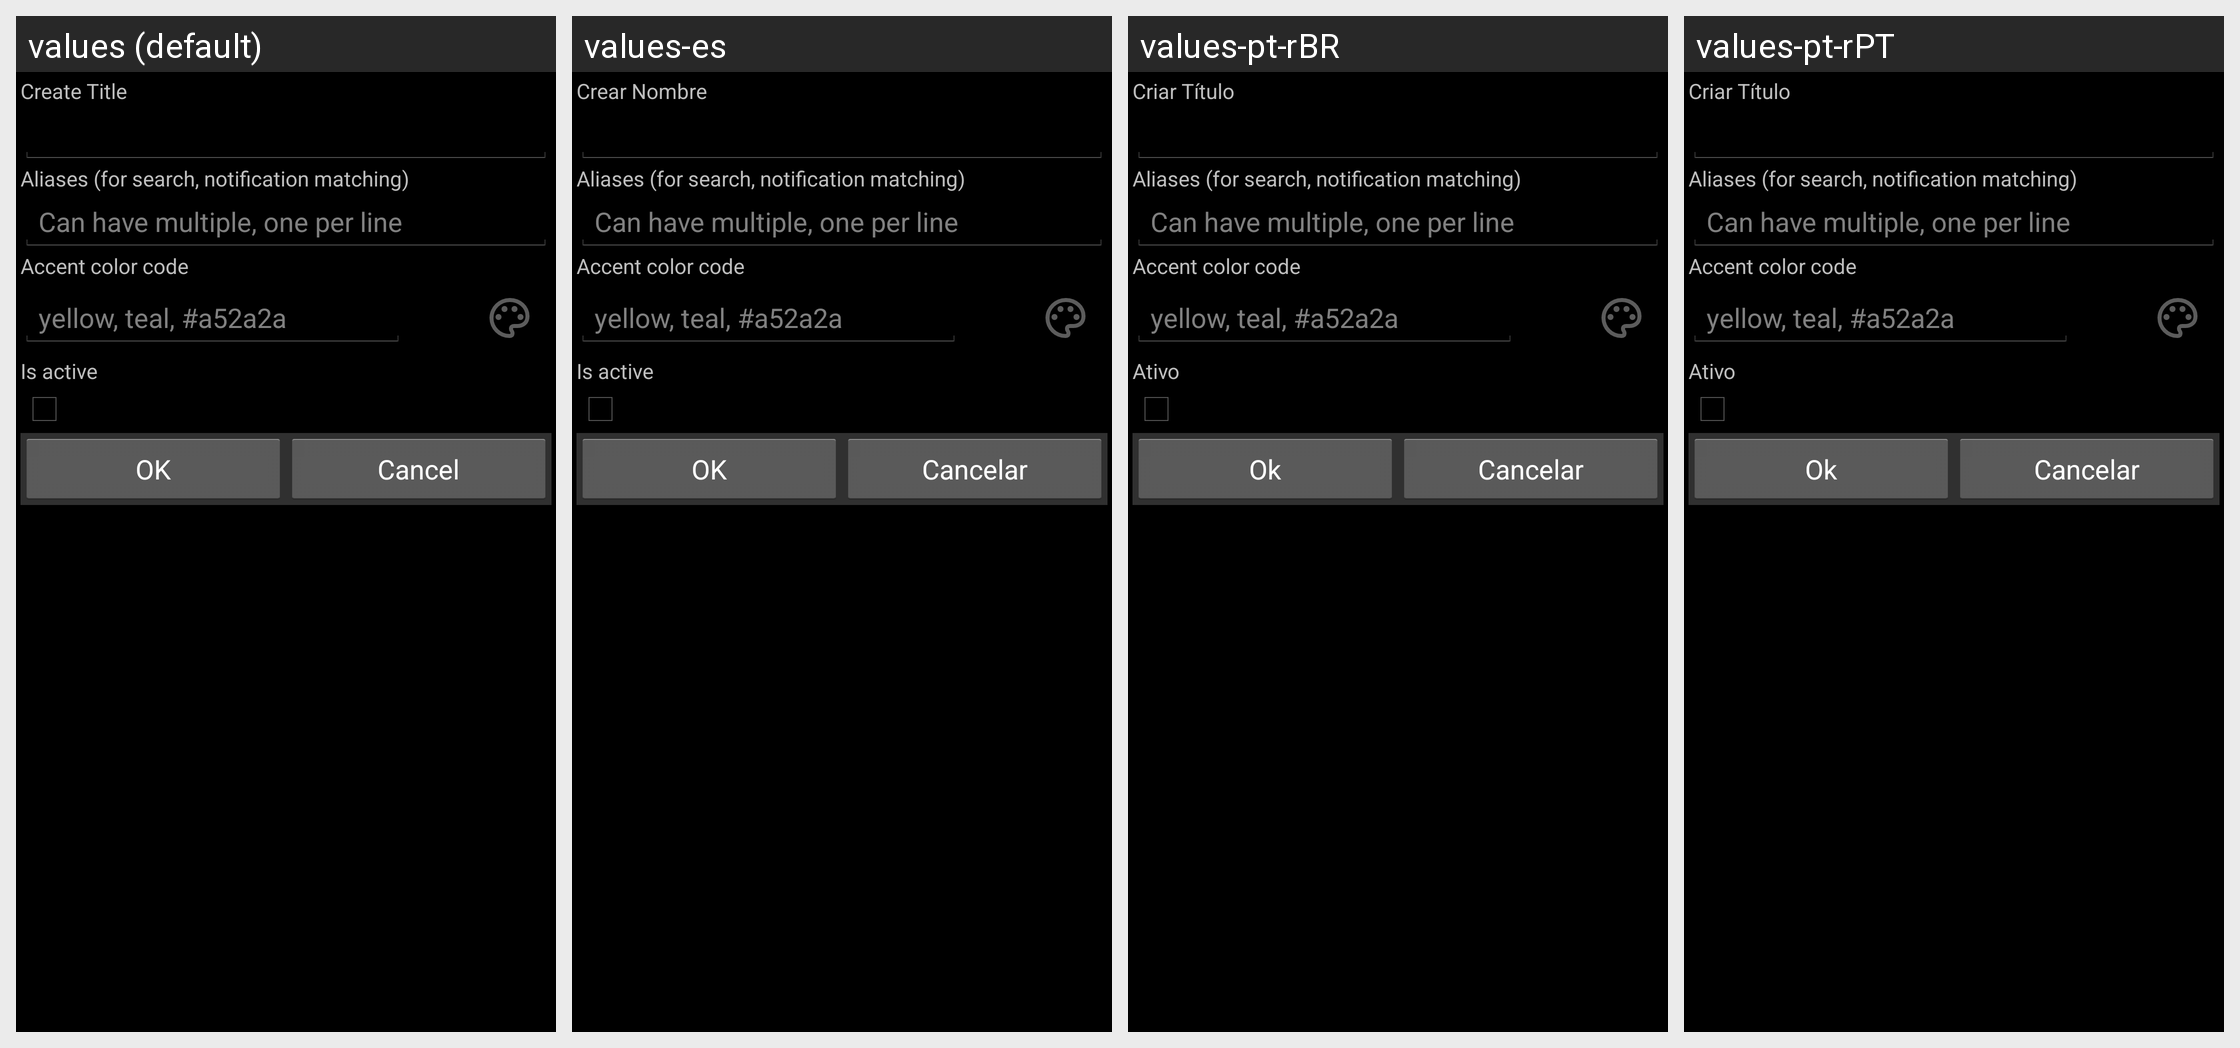

Strings drawn on this Android screen and how each of the app's shown locales translates them:
Android screen res/layout/edit_entity.xml rendered under 4 locales, left to right: values (default), values-es, values-pt-rBR, values-pt-rPT. Device: Nexus 5 (rendered at 1080×1920; each locale shown at half size, 540×960, under a caption strip naming it); theme AppTheme.
Other locales in the repository, not shown: values-ca, values-cs-rCZ, values-da, values-de, values-fr, values-hu, values-it, values-ko, values-no-rNB, values-pl, values-ro, values-ru, values-sk, values-uk-rUA, values-zh-rCN, values-zh-rTW.
Strings drawn on this screen, with the default value and each locale's value (text and hints the layout hard-codes, and strings that could not be matched under every locale, appear in the picture but are not listed):

create
  values: Create
  values-es: Crear
  values-pt-rBR: Criar
  values-pt-rPT: Criar

title
  values: Title
  values-es: Nombre
  values-pt-rBR: Título
  values-pt-rPT: Título

aliases
  values: Aliases (for search, notification matching)
  values-es: Aliases (for search, notification matching)  [not translated; the default value is used]
  values-pt-rBR: Aliases (for search, notification matching)  [not translated; the default value is used]
  values-pt-rPT: Aliases (for search, notification matching)  [not translated; the default value is used]

aliases_hint
  values: Can have multiple, one per line
  values-es: Can have multiple, one per line  [not translated; the default value is used]
  values-pt-rBR: Can have multiple, one per line  [not translated; the default value is used]
  values-pt-rPT: Can have multiple, one per line  [not translated; the default value is used]

accent_color
  values: Accent color code
  values-es: Accent color code  [not translated; the default value is used]
  values-pt-rBR: Accent color code  [not translated; the default value is used]
  values-pt-rPT: Accent color code  [not translated; the default value is used]

is_active
  values: Is active
  values-es: Is active
  values-pt-rBR: Ativo
  values-pt-rPT: Ativo

ok
  values: OK
  values-es: OK
  values-pt-rBR: Ok
  values-pt-rPT: Ok

cancel
  values: Cancel
  values-es: Cancelar
  values-pt-rBR: Cancelar
  values-pt-rPT: Cancelar
